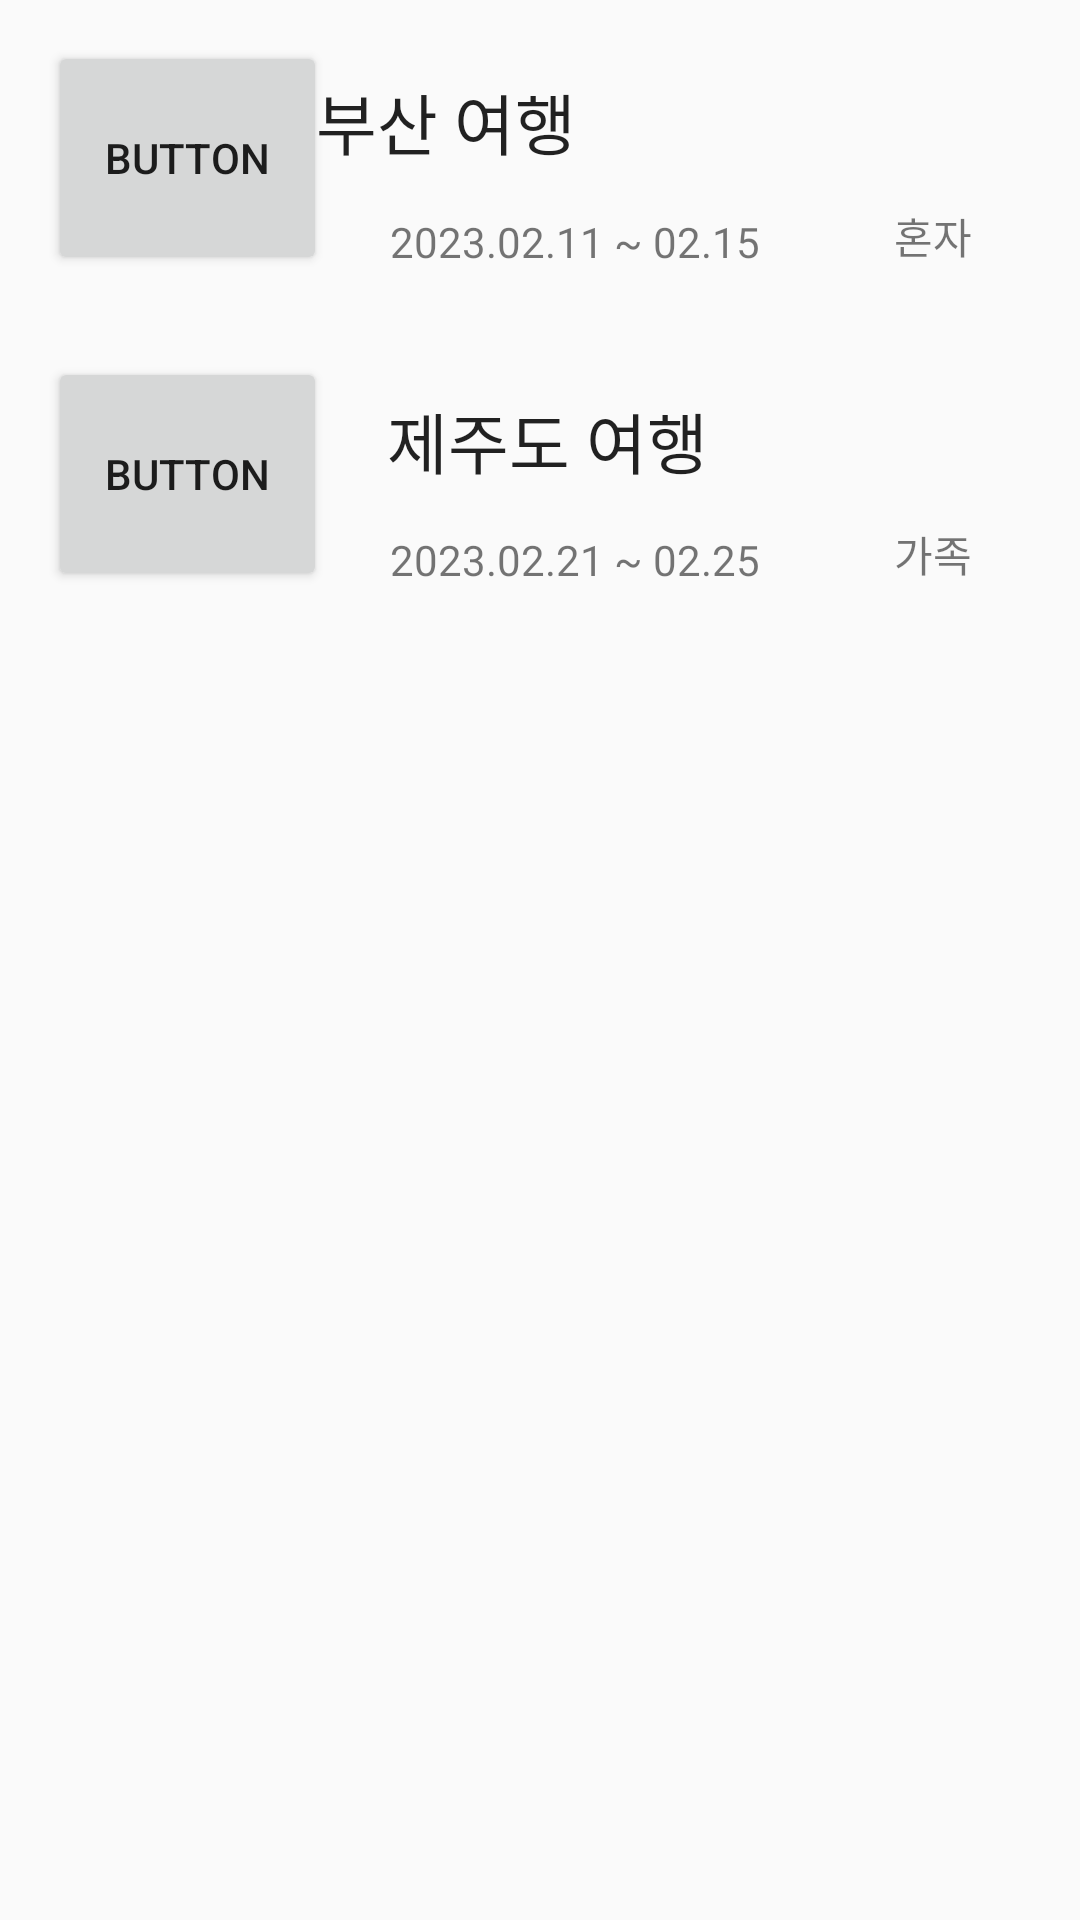

The Android layout XML behind this screen, and the referenced resources:
<!-- AndroidManifest.xml: application theme Theme.TripApp -->
<!-- res/layout/fragment_plan_next.xml -->
<?xml version="1.0" encoding="utf-8"?>
<androidx.constraintlayout.widget.ConstraintLayout xmlns:android="http://schemas.android.com/apk/res/android"
    xmlns:app="http://schemas.android.com/apk/res-auto"
    xmlns:tools="http://schemas.android.com/tools"
    android:layout_width="match_parent"
    android:layout_height="match_parent"
    android:orientation="vertical"
    tools:context=".PlanNextFragment" >

    <ScrollView
        android:layout_width="match_parent"
        android:layout_height="match_parent">

        <LinearLayout
            android:layout_width="match_parent"
            android:layout_height="wrap_content"
            android:orientation="vertical" >

            <androidx.constraintlayout.widget.ConstraintLayout
                android:layout_width="match_parent"
                android:layout_height="105dp">

                <Button
                    android:id="@+id/btn1_Pn"
                    android:layout_width="93dp"
                    android:layout_height="78dp"
                    android:layout_marginStart="16dp"
                    android:text="Button"
                    app:layout_constraintBottom_toBottomOf="parent"
                    app:layout_constraintStart_toStartOf="parent"
                    app:layout_constraintTop_toTopOf="parent" />

                <TextView
                    android:id="@+id/tvWhere1_Pn"
                    android:layout_width="wrap_content"
                    android:layout_height="wrap_content"
                    android:layout_marginStart="20dp"
                    android:layout_marginEnd="192dp"
                    android:text="부산 여행"
                    android:textAppearance="@style/TextAppearance.AppCompat.Large"
                    app:layout_constraintBottom_toBottomOf="parent"
                    app:layout_constraintEnd_toEndOf="parent"
                    app:layout_constraintStart_toEndOf="@+id/btn1_Pn"
                    app:layout_constraintTop_toTopOf="parent"
                    app:layout_constraintVertical_bias="0.333" />

                <TextView
                    android:id="@+id/tvWhen1_Pn"
                    android:layout_width="wrap_content"
                    android:layout_height="wrap_content"
                    android:layout_marginStart="21dp"
                    android:layout_marginTop="15dp"
                    android:layout_marginBottom="16dp"
                    android:text="2023.02.11 ~ 02.15"
                    app:layout_constraintBottom_toBottomOf="parent"
                    app:layout_constraintStart_toEndOf="@+id/btn1_Pn"
                    app:layout_constraintTop_toBottomOf="@+id/tvWhere1_Pn" />

                <TextView
                    android:id="@+id/tvWho1_Pn"
                    android:layout_width="wrap_content"
                    android:layout_height="wrap_content"
                    android:layout_marginEnd="36dp"
                    android:layout_marginBottom="16dp"
                    android:text="혼자"
                    app:layout_constraintBottom_toBottomOf="parent"
                    app:layout_constraintEnd_toEndOf="parent"
                    app:layout_constraintHorizontal_bias="1.0"
                    app:layout_constraintStart_toEndOf="@+id/tvWhen1_Pn" />
            </androidx.constraintlayout.widget.ConstraintLayout>

            <androidx.constraintlayout.widget.ConstraintLayout
                android:layout_width="match_parent"
                android:layout_height="106dp">

                <Button
                    android:id="@+id/btn2_Pn"
                    android:layout_width="93dp"
                    android:layout_height="78dp"
                    android:layout_marginStart="16dp"
                    android:text="Button"
                    app:layout_constraintBottom_toBottomOf="parent"
                    app:layout_constraintStart_toStartOf="parent"
                    app:layout_constraintTop_toTopOf="parent" />

                <TextView
                    android:id="@+id/tvWhere2_Pn"
                    android:layout_width="wrap_content"
                    android:layout_height="wrap_content"
                    android:layout_marginStart="20dp"
                    android:text="제주도 여행"
                    android:textAppearance="@style/TextAppearance.AppCompat.Large"
                    app:layout_constraintBottom_toBottomOf="parent"
                    app:layout_constraintStart_toEndOf="@+id/btn2_Pn"
                    app:layout_constraintTop_toTopOf="parent"
                    app:layout_constraintVertical_bias="0.35000002" />

                <TextView
                    android:id="@+id/tvWhen2_Pn"
                    android:layout_width="wrap_content"
                    android:layout_height="wrap_content"
                    android:layout_marginStart="21dp"
                    android:layout_marginTop="15dp"
                    android:layout_marginBottom="16dp"
                    android:text="2023.02.21 ~ 02.25"
                    app:layout_constraintBottom_toBottomOf="parent"
                    app:layout_constraintStart_toEndOf="@+id/btn2_Pn"
                    app:layout_constraintTop_toBottomOf="@+id/tvWhere2_Pn" />

                <TextView
                    android:id="@+id/tvWho2_Pn"
                    android:layout_width="wrap_content"
                    android:layout_height="wrap_content"
                    android:layout_marginEnd="36dp"
                    android:layout_marginBottom="16dp"
                    android:text="가족"
                    app:layout_constraintBottom_toBottomOf="parent"
                    app:layout_constraintEnd_toEndOf="parent"
                    app:layout_constraintHorizontal_bias="1.0"
                    app:layout_constraintStart_toEndOf="@+id/tvWhen2_Pn" />
            </androidx.constraintlayout.widget.ConstraintLayout>
        </LinearLayout>
    </ScrollView>

</androidx.constraintlayout.widget.ConstraintLayout>
<!-- resources referenced by this layout -->
<resources>
  <style name="Theme.TripApp" parent="Theme.AppCompat.Light">
          
          <item name="colorPrimary">@color/black_bar</item>
          <item name="colorPrimaryVariant">@color/purple_700</item>
          <item name="colorOnPrimary">@color/white</item>
          
          <item name="colorSecondary">@color/teal_200</item>
          <item name="colorSecondaryVariant">@color/teal_700</item>
          <item name="colorOnSecondary">@color/MainText</item>
          
          <item name="android:statusBarColor">?attr/colorPrimaryVariant</item>
          <item name="android:windowFullscreen">true</item>
          <item name="windowNoTitle">true</item>
          
      </style>
  <color name="black_bar">#000000</color>
  <color name="purple_700">#FF3700B3</color>
  <color name="white">#FFFFFFFF</color>
  <color name="teal_200">#FF03DAC5</color>
  <color name="teal_700">#FF018786</color>
  <color name="MainText">#FF1C1C1A</color>
</resources>
